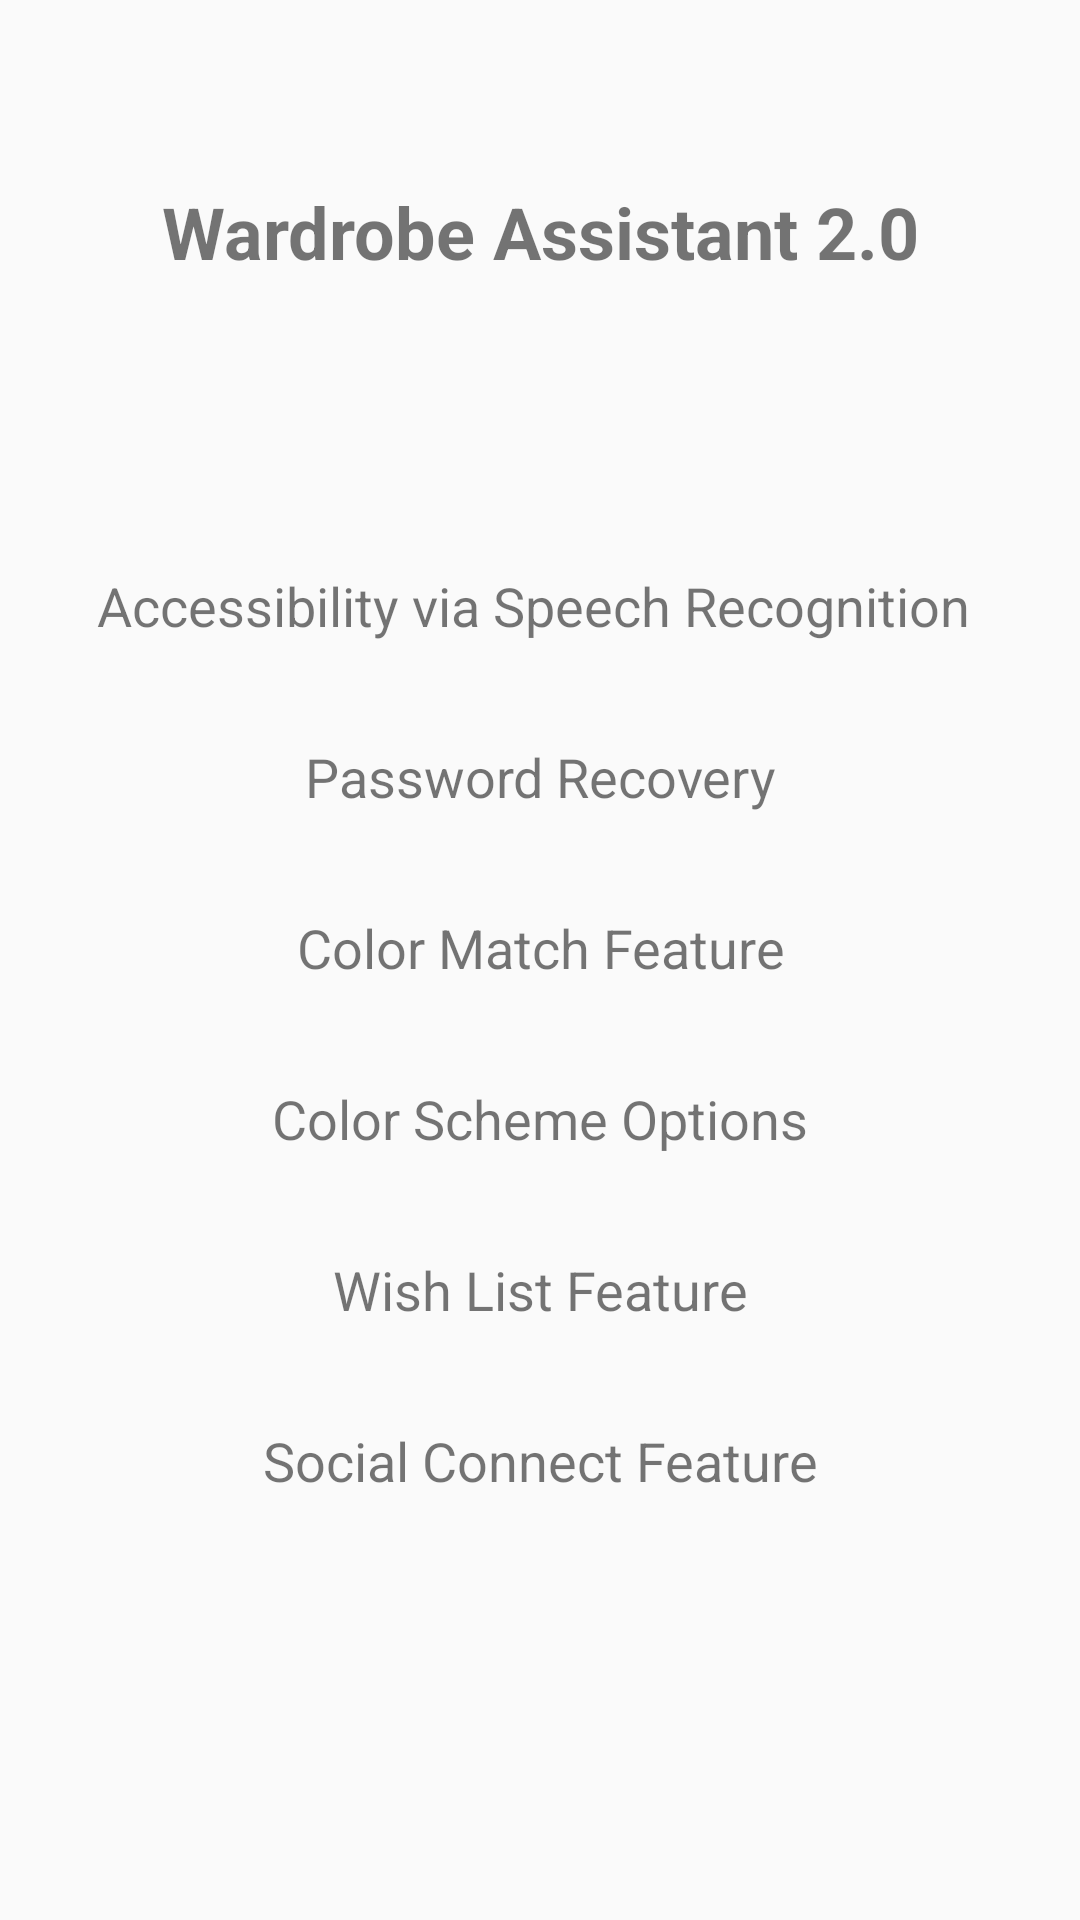

Write the Android layout XML for this screen, with the resource values it uses.
<!-- AndroidManifest.xml: application theme AppTheme -->
<!-- res/layout/version2_0.xml -->
<?xml version="1.0" encoding="utf-8"?>
<android.support.constraint.ConstraintLayout
    xmlns:android="http://schemas.android.com/apk/res/android"
    xmlns:app="http://schemas.android.com/apk/res-auto"
    xmlns:tools="http://schemas.android.com/tools"
    android:layout_width="match_parent"
    android:layout_height="match_parent">

    <TextView
        android:id="@+id/textView2"
        android:layout_width="294dp"
        android:layout_height="56dp"
        android:layout_marginTop="61dp"
        android:text="@string/waPhaseTwoTitle"
        android:textAlignment="center"
        android:textSize="24sp"
        android:textStyle="bold"
        app:layout_constraintLeft_toLeftOf="parent"
        app:layout_constraintRight_toRightOf="parent"
        app:layout_constraintTop_toTopOf="parent" />

    <TextView
        android:id="@+id/textView"
        android:layout_width="325dp"
        android:layout_height="362dp"
        android:layout_marginBottom="100dp"
        android:layout_marginTop="84dp"
        android:lineSpacingExtra="36sp"
        android:text="@string/phaseTwo"
        android:textAlignment="center"
        android:textSize="18sp"
        app:layout_constraintBottom_toBottomOf="parent"
        app:layout_constraintEnd_toEndOf="parent"
        app:layout_constraintHorizontal_bias="0.508"
        app:layout_constraintLeft_toLeftOf="parent"
        app:layout_constraintRight_toRightOf="parent"
        app:layout_constraintStart_toStartOf="parent"
        app:layout_constraintTop_toBottomOf="@+id/textView2" />
</android.support.constraint.ConstraintLayout>
<!-- resources referenced by this layout -->
<resources>
  <string name="phaseTwo">Accessibility via Speech Recognition \n
                             Password Recovery \n
                             Color Match Feature \n
                             Color Scheme Options \n
                             Wish List Feature \n
                             Social Connect Feature \n</string>
  <string name="waPhaseTwoTitle">Wardrobe Assistant 2.0</string>
  <style name="AppTheme" parent="Theme.AppCompat.Light.NoActionBar">
          
          <item name="colorPrimary">@color/colorPrimary</item>
          <item name="colorPrimaryDark">@color/colorPrimaryDark</item>
          <item name="colorAccent">@color/colorAccent</item>
      </style>
  <color name="colorPrimary">#dcb4b0</color>
  <color name="colorPrimaryDark">#dcb4b0</color>
  <color name="colorAccent">#c76161</color>
</resources>
